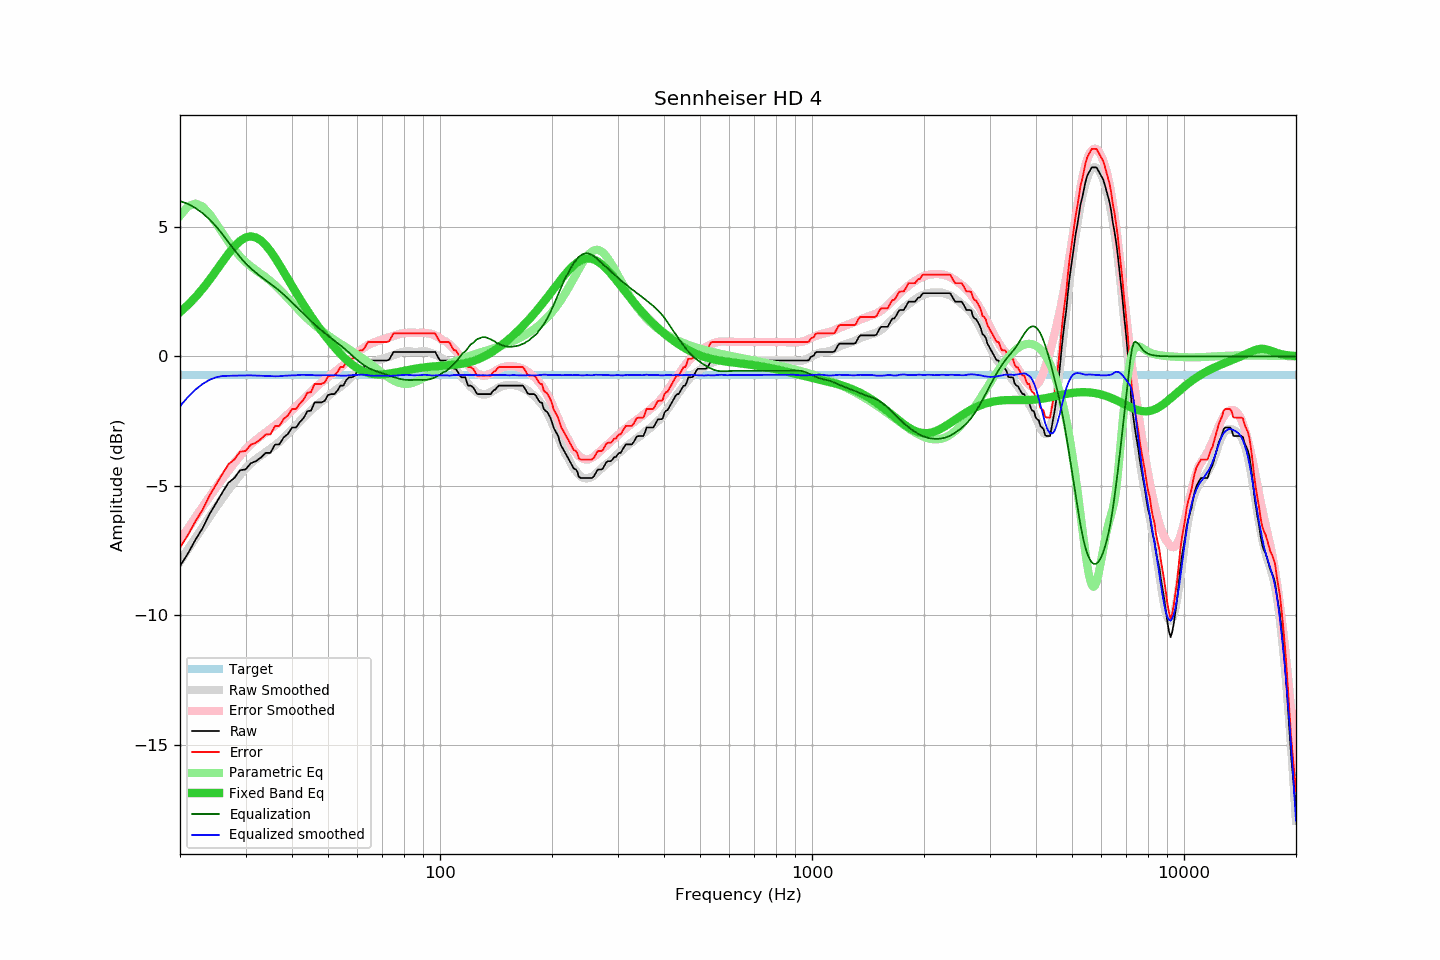

Source data for this figure (header and first rows):
frequency, raw, error, smoothed, error_smoothed, equalization, parametric_eq, equalized_raw, equalized_smoothed, target
20, -8.10, -7.38, -7.93, -7.10, 6.00, 1.71, -2.10, -1.93, -0.71
21, -7.62, -6.90, -7.46, -6.65, 5.89, 1.98, -1.73, -1.57, -0.71
22, -7.09, -6.37, -7.02, -6.22, 5.73, 2.29, -1.35, -1.28, -0.71
23, -6.64, -5.92, -6.60, -5.81, 5.53, 2.61, -1.10, -1.07, -0.71
24, -6.10, -5.38, -6.20, -5.43, 5.29, 2.95, -0.80, -0.91, -0.71
25, -5.67, -4.95, -5.83, -5.06, 5.02, 3.30, -0.64, -0.81, -0.71
26, -5.26, -4.54, -5.48, -4.73, 4.73, 3.65, -0.53, -0.76, -0.71
27, -4.88, -4.16, -5.16, -4.41, 4.41, 3.97, -0.47, -0.75, -0.71
28, -4.70, -3.98, -4.86, -4.11, 4.11, 4.25, -0.58, -0.74, -0.71
29, -4.40, -3.68, -4.58, -3.84, 3.84, 4.46, -0.55, -0.74, -0.71
30, -4.37, -3.65, -4.33, -3.59, 3.59, 4.59, -0.77, -0.73, -0.71
31, -4.13, -3.41, -4.13, -3.40, 3.40, 4.64, -0.73, -0.73, -0.71
32, -4.05, -3.33, -3.97, -3.23, 3.23, 4.60, -0.82, -0.74, -0.71
33, -3.91, -3.19, -3.82, -3.08, 3.08, 4.48, -0.83, -0.74, -0.71
34, -3.73, -3.01, -3.70, -2.94, 2.94, 4.29, -0.78, -0.76, -0.71
35, -3.73, -3.01, -3.57, -2.81, 2.81, 4.07, -0.92, -0.76, -0.71
36, -3.41, -2.69, -3.44, -2.67, 2.67, 3.81, -0.73, -0.77, -0.71
37, -3.40, -2.68, -3.30, -2.53, 2.53, 3.54, -0.86, -0.76, -0.71
38, -3.13, -2.41, -3.14, -2.39, 2.39, 3.27, -0.74, -0.75, -0.71
39, -3.00, -2.28, -2.98, -2.24, 2.24, 2.99, -0.76, -0.74, -0.71
40, -2.75, -2.03, -2.82, -2.09, 2.09, 2.73, -0.66, -0.73, -0.71
41, -2.75, -2.03, -2.66, -1.93, 1.93, 2.47, -0.81, -0.73, -0.71
42, -2.54, -1.82, -2.50, -1.79, 1.79, 2.22, -0.75, -0.71, -0.71
43, -2.38, -1.66, -2.35, -1.64, 1.64, 1.99, -0.74, -0.71, -0.71
44, -2.12, -1.40, -2.22, -1.50, 1.50, 1.77, -0.62, -0.72, -0.71
45, -2.10, -1.38, -2.08, -1.36, 1.36, 1.56, -0.73, -0.71, -0.71
46, -1.78, -1.06, -1.96, -1.24, 1.24, 1.36, -0.54, -0.73, -0.71
47, -1.78, -1.06, -1.85, -1.12, 1.12, 1.17, -0.66, -0.73, -0.71
48, -1.78, -1.06, -1.74, -1.01, 1.01, 0.99, -0.77, -0.73, -0.71
49, -1.72, -1.00, -1.63, -0.90, 0.90, 0.82, -0.81, -0.73, -0.71
50, -1.49, -0.77, -1.53, -0.80, 0.80, 0.66, -0.68, -0.73, -0.71
51, -1.46, -0.74, -1.43, -0.71, 0.71, 0.50, -0.75, -0.73, -0.71
52, -1.46, -0.74, -1.34, -0.61, 0.61, 0.36, -0.84, -0.73, -0.71
53, -1.32, -0.60, -1.25, -0.52, 0.52, 0.23, -0.79, -0.73, -0.71
54, -1.13, -0.41, -1.17, -0.43, 0.43, 0.10, -0.70, -0.74, -0.71
55, -1.13, -0.41, -1.08, -0.34, 0.34, -0.02, -0.79, -0.74, -0.71
56, -0.91, -0.19, -0.98, -0.24, 0.24, -0.12, -0.67, -0.74, -0.71
57, -0.81, -0.09, -0.87, -0.14, 0.14, -0.22, -0.67, -0.73, -0.71
58, -0.81, -0.09, -0.76, -0.04, 0.04, -0.31, -0.77, -0.72, -0.71
59, -0.75, -0.03, -0.66, 0.06, -0.06, -0.39, -0.80, -0.72, -0.71
60, -0.56, 0.16, -0.57, 0.15, -0.15, -0.46, -0.70, -0.72, -0.71
61, -0.48, 0.24, -0.48, 0.23, -0.23, -0.52, -0.71, -0.71, -0.71
62, -0.48, 0.24, -0.40, 0.30, -0.30, -0.57, -0.78, -0.71, -0.71
63, -0.34, 0.38, -0.34, 0.37, -0.37, -0.61, -0.71, -0.71, -0.71
64, -0.16, 0.56, -0.29, 0.43, -0.43, -0.64, -0.59, -0.73, -0.71
65, -0.16, 0.56, -0.26, 0.48, -0.48, -0.66, -0.64, -0.74, -0.71
66, -0.16, 0.56, -0.23, 0.52, -0.52, -0.68, -0.68, -0.75, -0.71
67, -0.16, 0.56, -0.19, 0.56, -0.56, -0.69, -0.72, -0.75, -0.71
68, -0.16, 0.56, -0.15, 0.59, -0.59, -0.70, -0.75, -0.74, -0.71
69, -0.16, 0.56, -0.12, 0.62, -0.62, -0.70, -0.78, -0.74, -0.71
70, -0.16, 0.56, -0.09, 0.65, -0.65, -0.69, -0.81, -0.75, -0.71
71, -0.16, 0.56, -0.06, 0.68, -0.68, -0.69, -0.84, -0.75, -0.71
72, -0.16, 0.56, -0.03, 0.71, -0.71, -0.68, -0.87, -0.74, -0.71
73, -0.13, 0.59, -0.01, 0.74, -0.74, -0.67, -0.86, -0.75, -0.71
74, 0.02, 0.74, 0.01, 0.76, -0.76, -0.65, -0.74, -0.75, -0.71
75, 0.17, 0.89, 0.05, 0.79, -0.79, -0.64, -0.62, -0.75, -0.71
76, 0.17, 0.89, 0.08, 0.82, -0.82, -0.62, -0.65, -0.74, -0.71
77, 0.17, 0.89, 0.11, 0.85, -0.85, -0.61, -0.67, -0.73, -0.71
78, 0.17, 0.89, 0.14, 0.87, -0.87, -0.59, -0.70, -0.73, -0.71
79, 0.17, 0.89, 0.16, 0.88, -0.88, -0.57, -0.71, -0.72, -0.71
... 553 more rows
